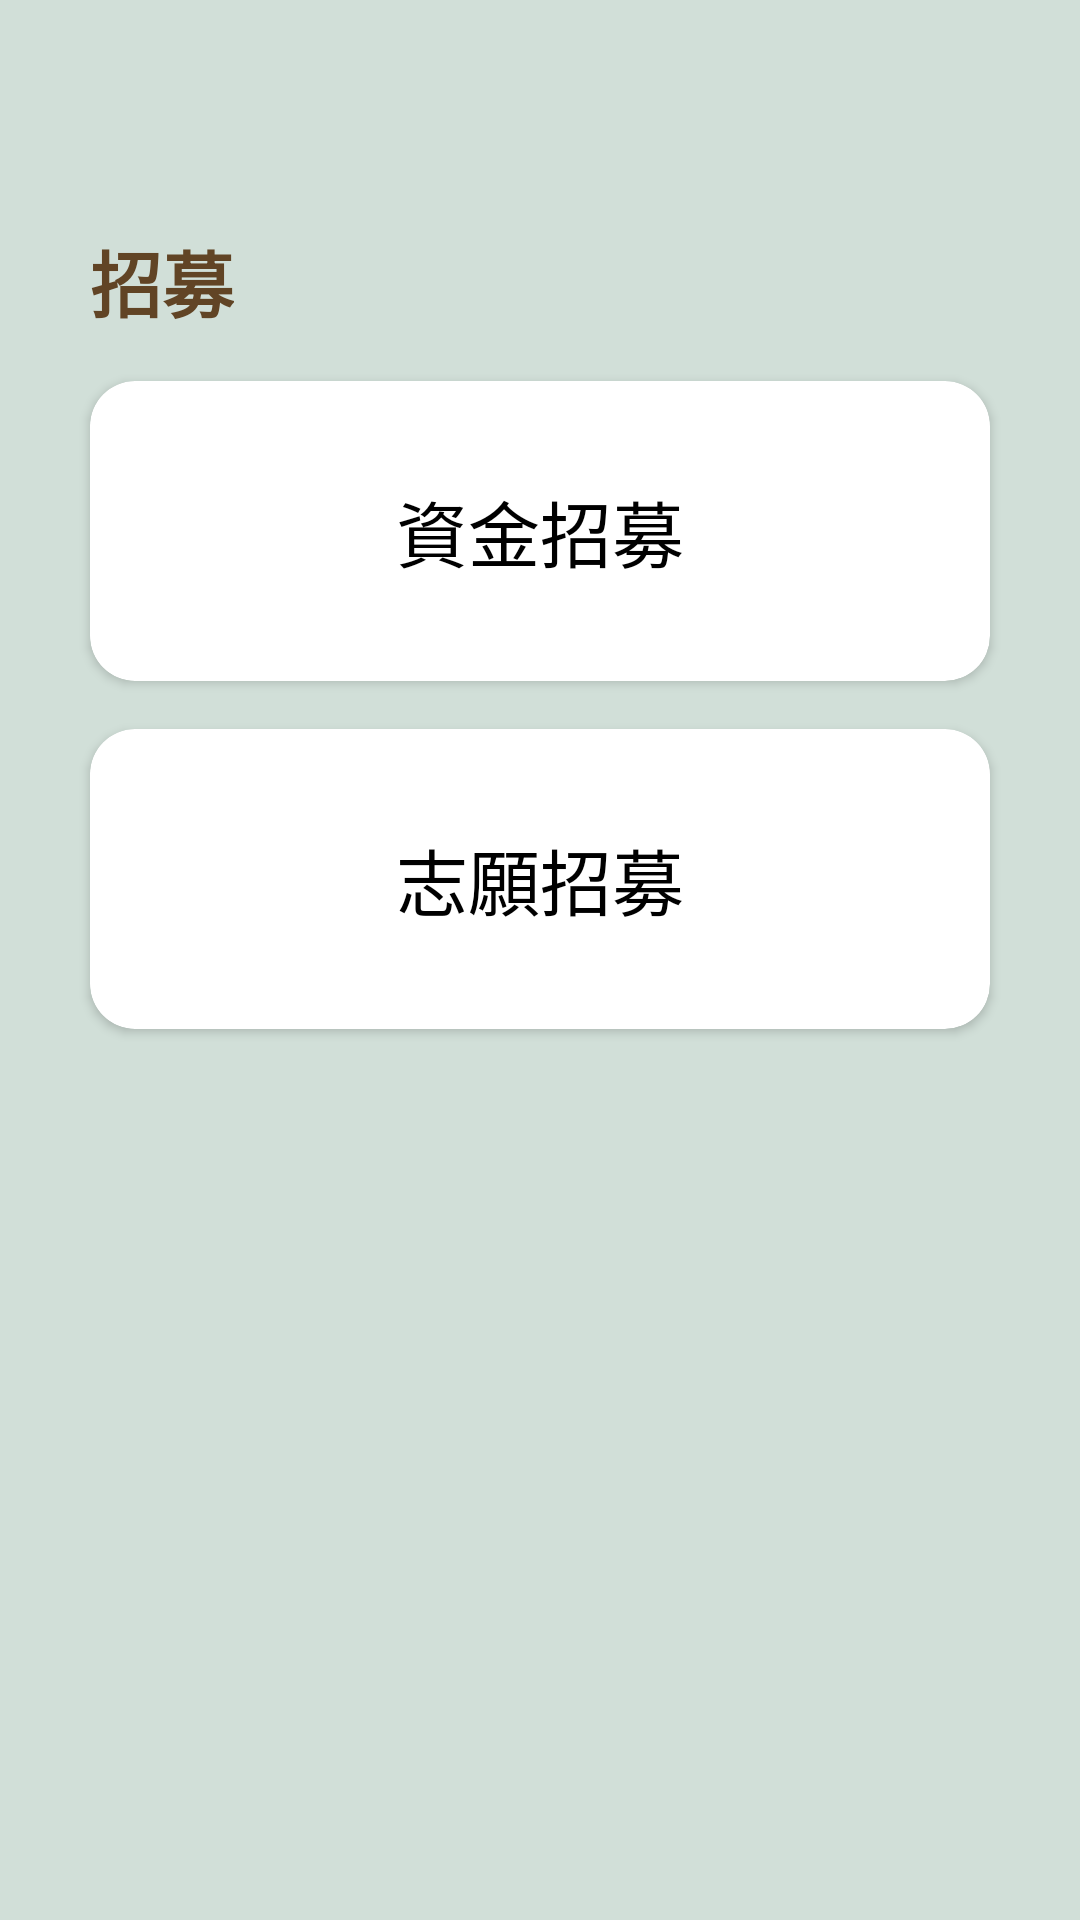

Produce the Android XML layout that renders to this screen, including the resource entries it uses.
<!-- AndroidManifest.xml: application theme Theme.Animal_Emergency_Rescure -->
<!-- res/layout/fragment_recruit.xml -->
<?xml version="1.0" encoding="utf-8"?>
<androidx.constraintlayout.widget.ConstraintLayout xmlns:android="http://schemas.android.com/apk/res/android"
    xmlns:app="http://schemas.android.com/apk/res-auto"
    xmlns:tools="http://schemas.android.com/tools"
    android:id="@+id/recruitLayout"
    android:layout_width="match_parent"
    android:layout_height="match_parent"
    android:background="@color/background"
    tools:context=".RecruitFragment">

    <TextView
        android:id="@+id/textView"
        android:layout_width="wrap_content"
        android:layout_height="wrap_content"
        android:layout_marginStart="30dp"
        android:layout_marginTop="76dp"
        android:text="招募"
        android:textColor="#614425"
        android:textSize="24sp"
        android:textStyle="bold"
        app:layout_constraintStart_toStartOf="parent"
        app:layout_constraintTop_toTopOf="parent" />

    <androidx.cardview.widget.CardView
        android:id="@+id/btn_cash"
        android:layout_width="0dp"
        android:layout_height="wrap_content"
        android:layout_marginStart="30dp"
        android:layout_marginTop="16dp"
        android:layout_marginEnd="30dp"
        app:cardBackgroundColor="#FFFFFF"
        app:cardCornerRadius="15dp"
        app:layout_constraintEnd_toEndOf="parent"
        app:layout_constraintStart_toStartOf="parent"
        app:layout_constraintTop_toBottomOf="@+id/textView">

        <TextView
            android:id="@+id/textView20"
            android:layout_width="match_parent"
            android:layout_height="100dp"
            android:gravity="center"
            android:text="資金招募"
            android:textColor="#000000"
            android:textSize="24sp" />
    </androidx.cardview.widget.CardView>

    <androidx.cardview.widget.CardView
        android:layout_width="0dp"
        android:layout_height="wrap_content"
        android:layout_marginTop="16dp"
        app:cardBackgroundColor="#FFFFFF"
        app:cardCornerRadius="15dp"
        app:layout_constraintEnd_toEndOf="@+id/btn_cash"
        app:layout_constraintStart_toStartOf="@+id/btn_cash"
        app:layout_constraintTop_toBottomOf="@+id/btn_cash">

        <TextView
            android:id="@+id/btn_member"
            android:layout_width="match_parent"
            android:layout_height="100dp"
            android:gravity="center"
            android:text="志願招募"
            android:textColor="#000000"
            android:textSize="24sp" />
    </androidx.cardview.widget.CardView>

</androidx.constraintlayout.widget.ConstraintLayout>
<!-- resources referenced by this layout -->
<resources>
  <color name="background">#D1DFD8</color>
  <style name="Theme.Animal_Emergency_Rescure" parent="Base.Theme.Animal_Emergency_Rescure" />
  <style name="Base.Theme.Animal_Emergency_Rescure" parent="Theme.Material3.DayNight.NoActionBar">
          
          
      </style>
</resources>
